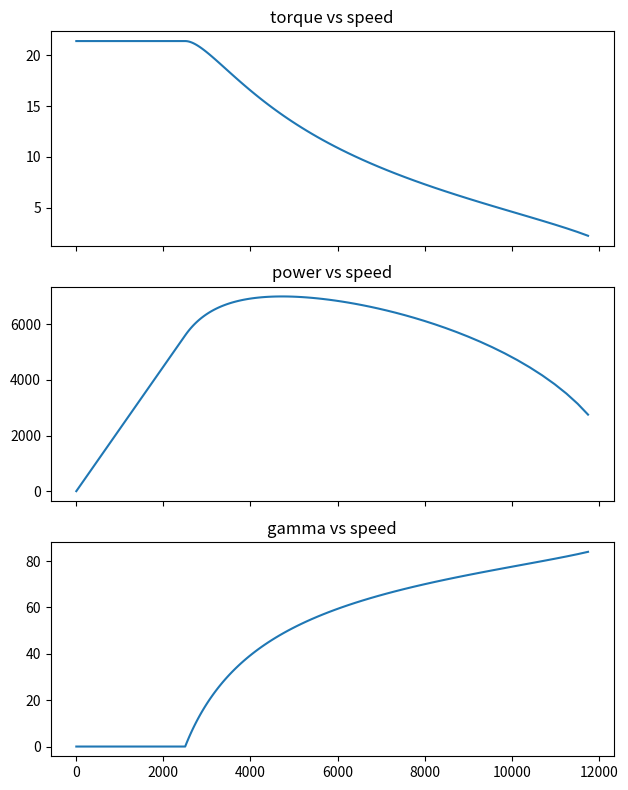

Recreate this plot in Python.
# AUTOGENERATED! DO NOT EDIT! File to edit: 01_electricmachinepu.ipynb (unless otherwise specified).

__all__ = ['spm', 'M1']

# Cell
import numpy as np
import matplotlib.pyplot as plt


# Cell
class spm():
    def __init__(self, lpu):
        self.lpu = lpu
        self.phi_m = np.sqrt(1-lpu**2)
        self.Vb = 0
        self.Pb = 0
        self.wb = 0
        self.speed = []
        self.torque = []
        self.voltage = []
        self.current = []
        self.gamma = []
        self.power = []
        self.values = dict.fromkeys(['speed', 'torque', 'power'])

    def motor_puprofile(self, gamma_limit = 85):
        gamma_deg = 0
        gamma = gamma_deg*np.pi/180
        # constant torque region
        for o in np.arange(0,1.1,0.1):
            v = o * np.sqrt( (self.phi_m - np.sin(gamma))**2 + (self.lpu * np.cos(gamma))**2 )
            t = self.phi_m * np.cos(gamma)
            p = t*o
            self.speed.append(o)
            self.voltage.append(v)
            self.gamma.append(gamma)
            self.torque.append(t)
            self.power.append(p)
        # constant power region
        for gamma_deg in range(1,85):
            gamma = gamma_deg*np.pi/180
            o = 1/np.sqrt( (self.phi_m - np.sin(gamma)*self.lpu)**2 + (self.lpu * np.cos(gamma))**2 )
            t = self.phi_m * np.cos(gamma)
            p = t*o
            self.speed.append(o)
            self.voltage.append(v)
            self.gamma.append(gamma_deg)
            self.torque.append(t)
            self.power.append(p)

    def motor_profile(self, Vb, Pb, wb):
        self.Vb = Vb
        self.Pb = Pb
        self.wb = wb
        Tb = Pb/(2*np.pi*wb/60)
        self.values['speed'] = np.array(self.speed)*wb
        self.values['torque'] = np.array(self.torque)*Tb
        self.values['power'] = np.array(self.power)*Pb


    def plot_puprofile(self):
        fig, axs = plt.subplots(3)
        fig.set_figheight(8)
        axs[0].plot(self.speed, self.torque)
        axs[0].set_title('torque vs speed')
        axs[1].plot(self.speed, self.power)
        axs[1].set_title('power vs speed')
        axs[2].plot(self.speed, self.gamma)
        axs[2].set_title('gamma vs speed')

        # Hide x labels and tick labels for top plots and y ticks for right plots.
        for ax in axs.flat:
            ax.label_outer()

        plt.tight_layout()
        plt.show()

    def plot_profile(self):
        fig, axs = plt.subplots(3)
        fig.set_figheight(8)
        axs[0].plot(self.values['speed'], self.values['torque'])
        axs[0].set_title('torque vs speed')
        axs[1].plot(self.values['speed'], self.values['power'])
        axs[1].set_title('power vs speed')
        axs[2].plot(self.values['speed'], self.gamma)
        axs[2].set_title('gamma vs speed')

        # Hide x labels and tick labels for top plots and y ticks for right plots.
        for ax in axs.flat:
            ax.label_outer()

        plt.tight_layout()
        plt.show()

# Cell
M1 = spm(0.6)
M1.motor_puprofile()
M1.motor_profile(42, 7000, 2500)
M1.plot_profile()
